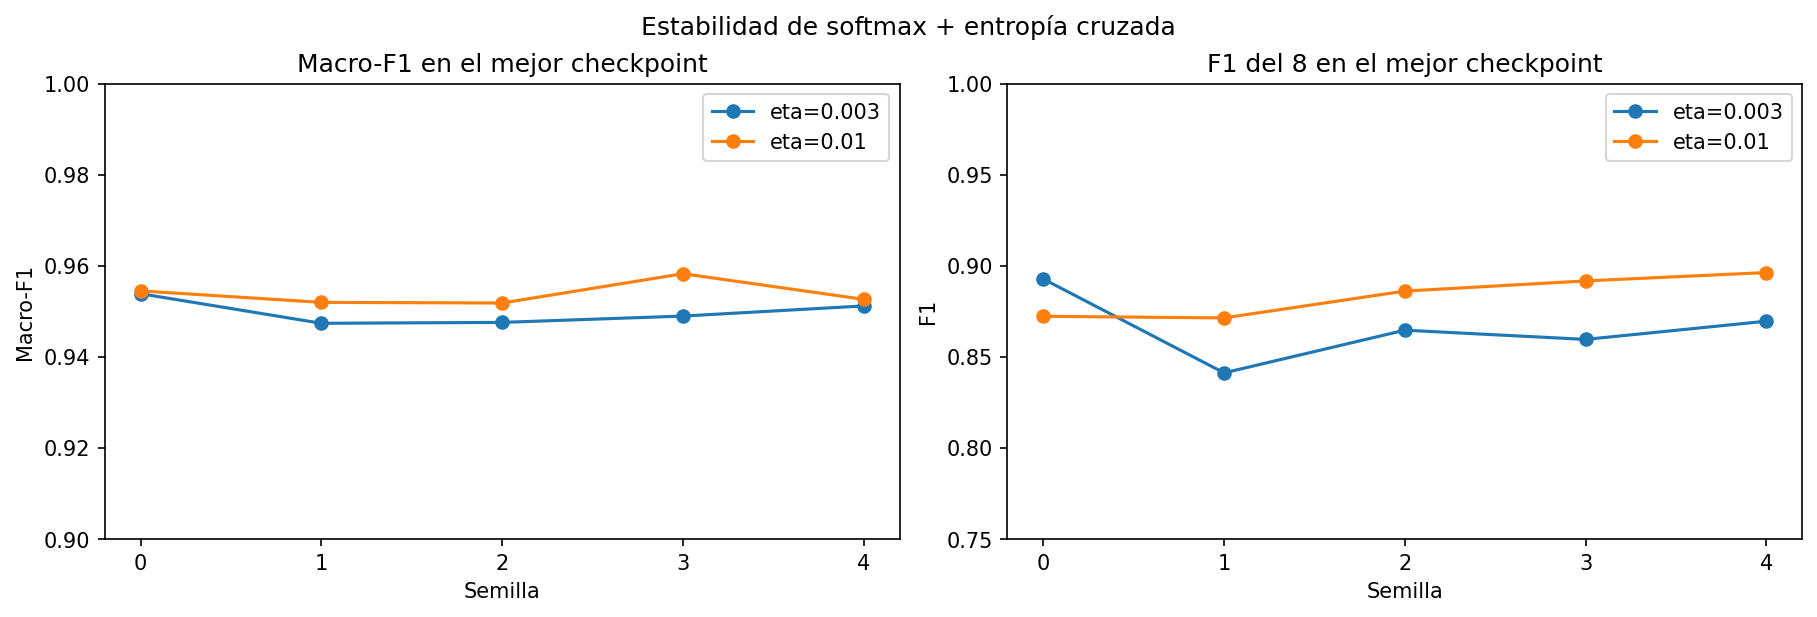

Source data for this figure (header and first rows):
learning_rate, seed, best_epoch, validation_accuracy, validation_macro_f1, digit_5_precision, digit_5_recall, digit_5_f1, digit_8_precision, digit_8_recall, digit_8_f1
0.003, 0, 191, 0.9645, 0.9539, 0.9379, 0.8662, 0.9007, 0.8966, 0.8889, 0.8927
0.003, 1, 57, 0.9629, 0.9474, 0.9241, 0.8535, 0.8874, 0.8448, 0.8376, 0.8412
0.003, 2, 131, 0.9606, 0.9476, 0.9247, 0.8599, 0.8911, 0.8839, 0.8462, 0.8646
0.003, 3, 63, 0.9624, 0.949, 0.9079, 0.879, 0.8932, 0.8559, 0.8632, 0.8596
0.003, 4, 101, 0.9635, 0.9512, 0.9571, 0.8535, 0.9024, 0.885, 0.8547, 0.8696
0.01, 0, 143, 0.9653, 0.9545, 0.9404, 0.9045, 0.9221, 0.9, 0.8462, 0.8722
0.01, 1, 173, 0.9641, 0.952, 0.9379, 0.8662, 0.9007, 0.8468, 0.8974, 0.8714
0.01, 2, 88, 0.9618, 0.9518, 0.9452, 0.879, 0.9109, 0.875, 0.8974, 0.8861
0.01, 3, 192, 0.9671, 0.9582, 0.9355, 0.9236, 0.9295, 0.8699, 0.9145, 0.8917
0.01, 4, 59, 0.9624, 0.9526, 0.9205, 0.8854, 0.9026, 0.871, 0.9231, 0.8963
